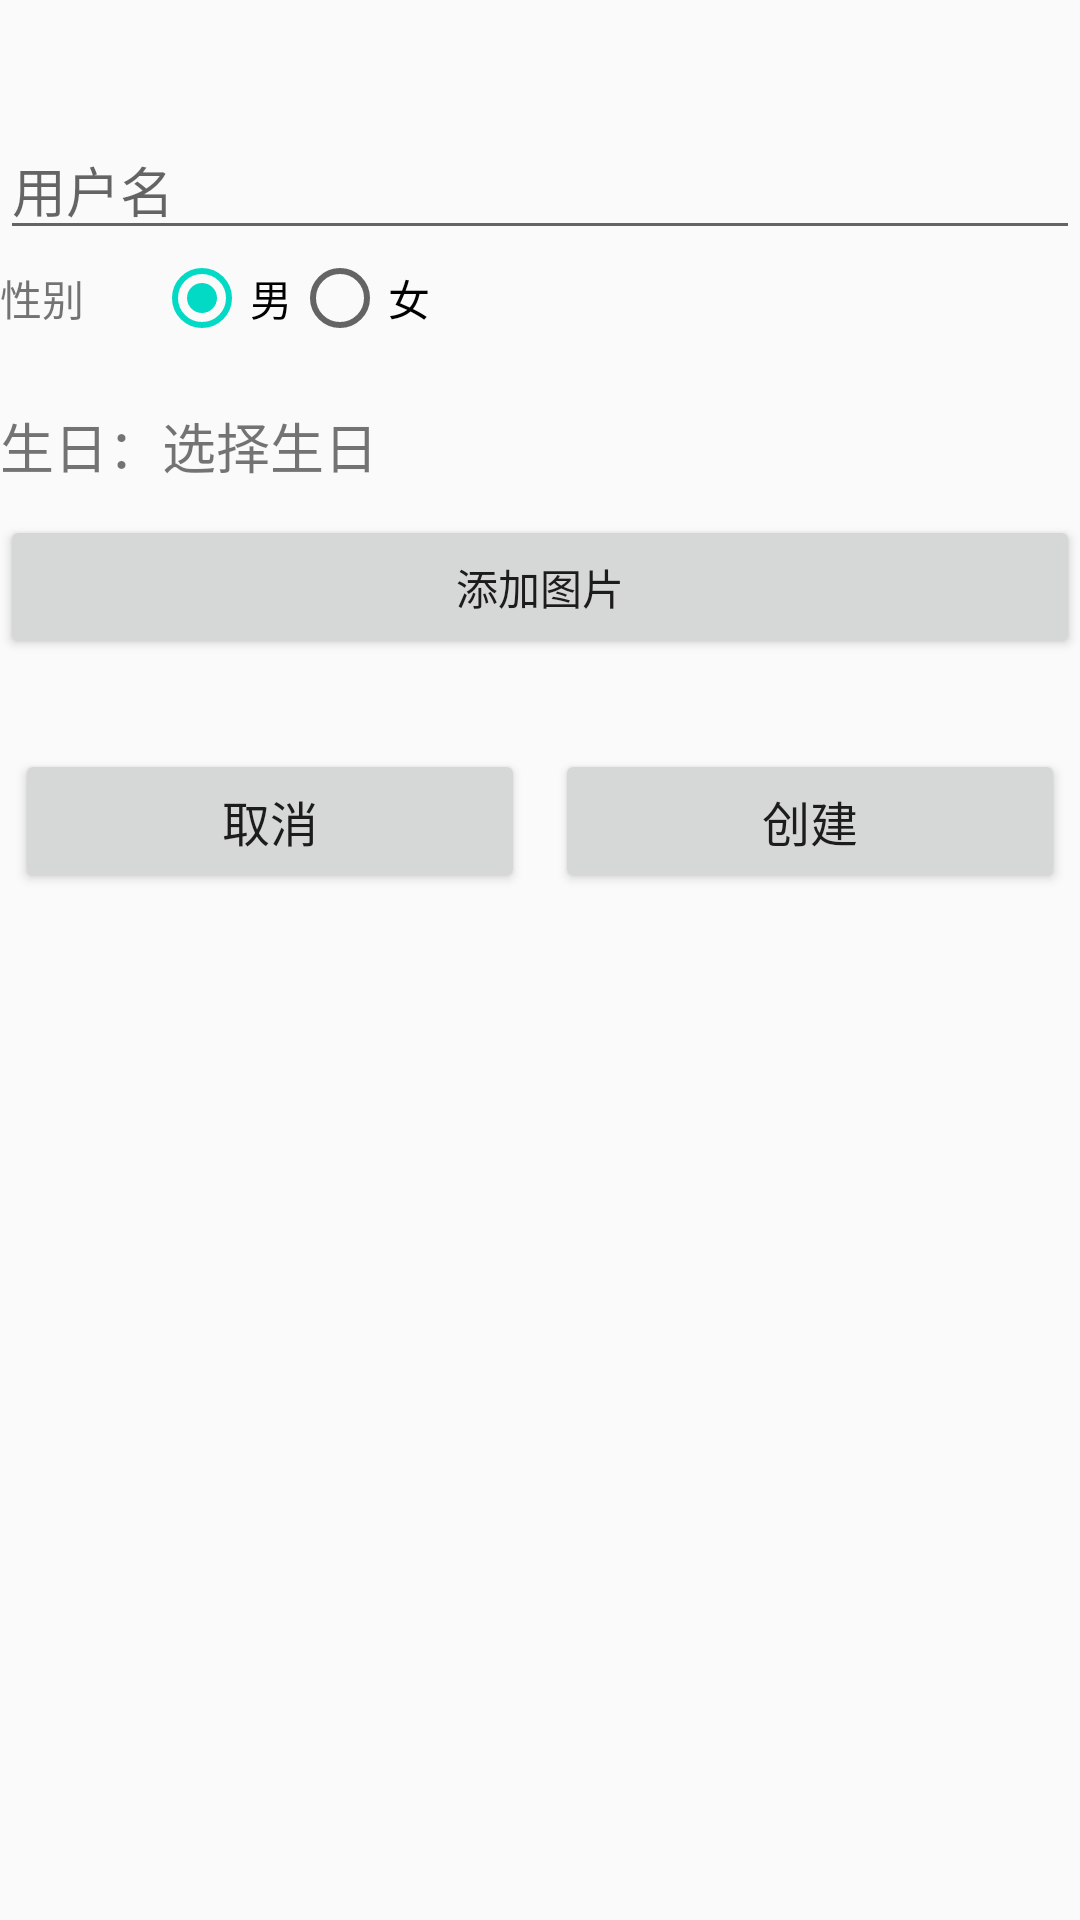

Layout XML and referenced resources for this Android screen:
<!-- AndroidManifest.xml: application theme AppTheme -->
<!-- res/layout/createuser_dialog.xml -->
<?xml version="1.0" encoding="utf-8"?>
<LinearLayout xmlns:android="http://schemas.android.com/apk/res/android"
    android:layout_width="match_parent"
    android:layout_height="match_parent"
    android:orientation="vertical">

    <EditText
        android:id="@+id/et_name"
        android:layout_width="match_parent"
        android:layout_height="wrap_content"
        android:layout_marginTop="40dp"
        android:textSize="18dp"
        android:singleLine="true"
        android:hint="用户名"/>

    <TableRow
        android:gravity="center_vertical"
        android:layout_width="match_parent"
        android:layout_height="wrap_content">
        <TextView
            android:layout_width="0.0dip"
            android:layout_height="wrap_content"
            android:layout_gravity="center_vertical"
            android:layout_weight="0.5"
            android:text="性别" />

        <RadioGroup
            android:id="@+id/sex"
            android:layout_width="0.0dip"
            android:layout_height="wrap_content"
            android:layout_weight="3.0"
            android:orientation="horizontal" >

            <RadioButton
                android:id="@+id/sex_man"
                android:layout_width="wrap_content"
                android:layout_height="wrap_content"
                android:checked="true"
                android:text="男" />

            <RadioButton
                android:id="@+id/sex_woman"
                android:layout_width="wrap_content"
                android:layout_height="wrap_content"
                android:text="女" />
        </RadioGroup>
    </TableRow>

    <TableRow
        android:layout_width="match_parent"
        android:layout_height="wrap_content"
        android:layout_marginTop="20dp">
        <TextView
            android:layout_width="wrap_content"
            android:layout_height="wrap_content"
            android:textSize="18dp"
            android:text="生日："/>

        <TextView
            android:id="@+id/dateTv"
            android:layout_width="match_parent"
            android:layout_height="wrap_content"
            android:textSize="18dp"
            android:text="选择生日"/>
    </TableRow>

    <Button
        android:id="@+id/btn_img"
        android:layout_width="match_parent"
        android:layout_height="wrap_content"
        android:layout_marginTop="10dp"
        android:text="添加图片"/>

    <ImageView
        android:id="@+id/creeate_img"
        android:layout_width="match_parent"
        android:layout_height="wrap_content"
        android:layout_marginTop="10dp"/>

    <LinearLayout
        android:layout_width="match_parent"
        android:layout_height="wrap_content"
        android:layout_marginBottom="5dp"
        android:layout_marginTop="20dp"
        android:orientation="horizontal"
        android:paddingLeft="5dp"
        android:paddingRight="5dp">
        <Button
            android:id="@+id/btn_cancel"
            android:layout_width="wrap_content"
            android:layout_height="wrap_content"
            android:layout_marginRight="10dp"
            android:layout_weight="1"
            android:text="取消"
            android:textSize="16sp" />

        <Button
            android:id="@+id/btn_confirm"
            android:layout_width="wrap_content"
            android:layout_height="wrap_content"
            android:layout_weight="1"
            android:text="创建"
            android:textSize="16sp" />
    </LinearLayout>
</LinearLayout>
<!-- resources referenced by this layout -->
<resources>
  <style name="AppTheme" parent="Theme.AppCompat.Light.NoActionBar">
          
          <item name="colorPrimary">@color/colorPrimary</item>
          <item name="colorPrimaryDark">@color/colorPrimaryDark</item>
          <item name="colorAccent">@color/colorAccent</item>
      </style>
  <color name="colorPrimary">#6200EE</color>
  <color name="colorPrimaryDark">#3700B3</color>
  <color name="colorAccent">#03DAC5</color>
</resources>
